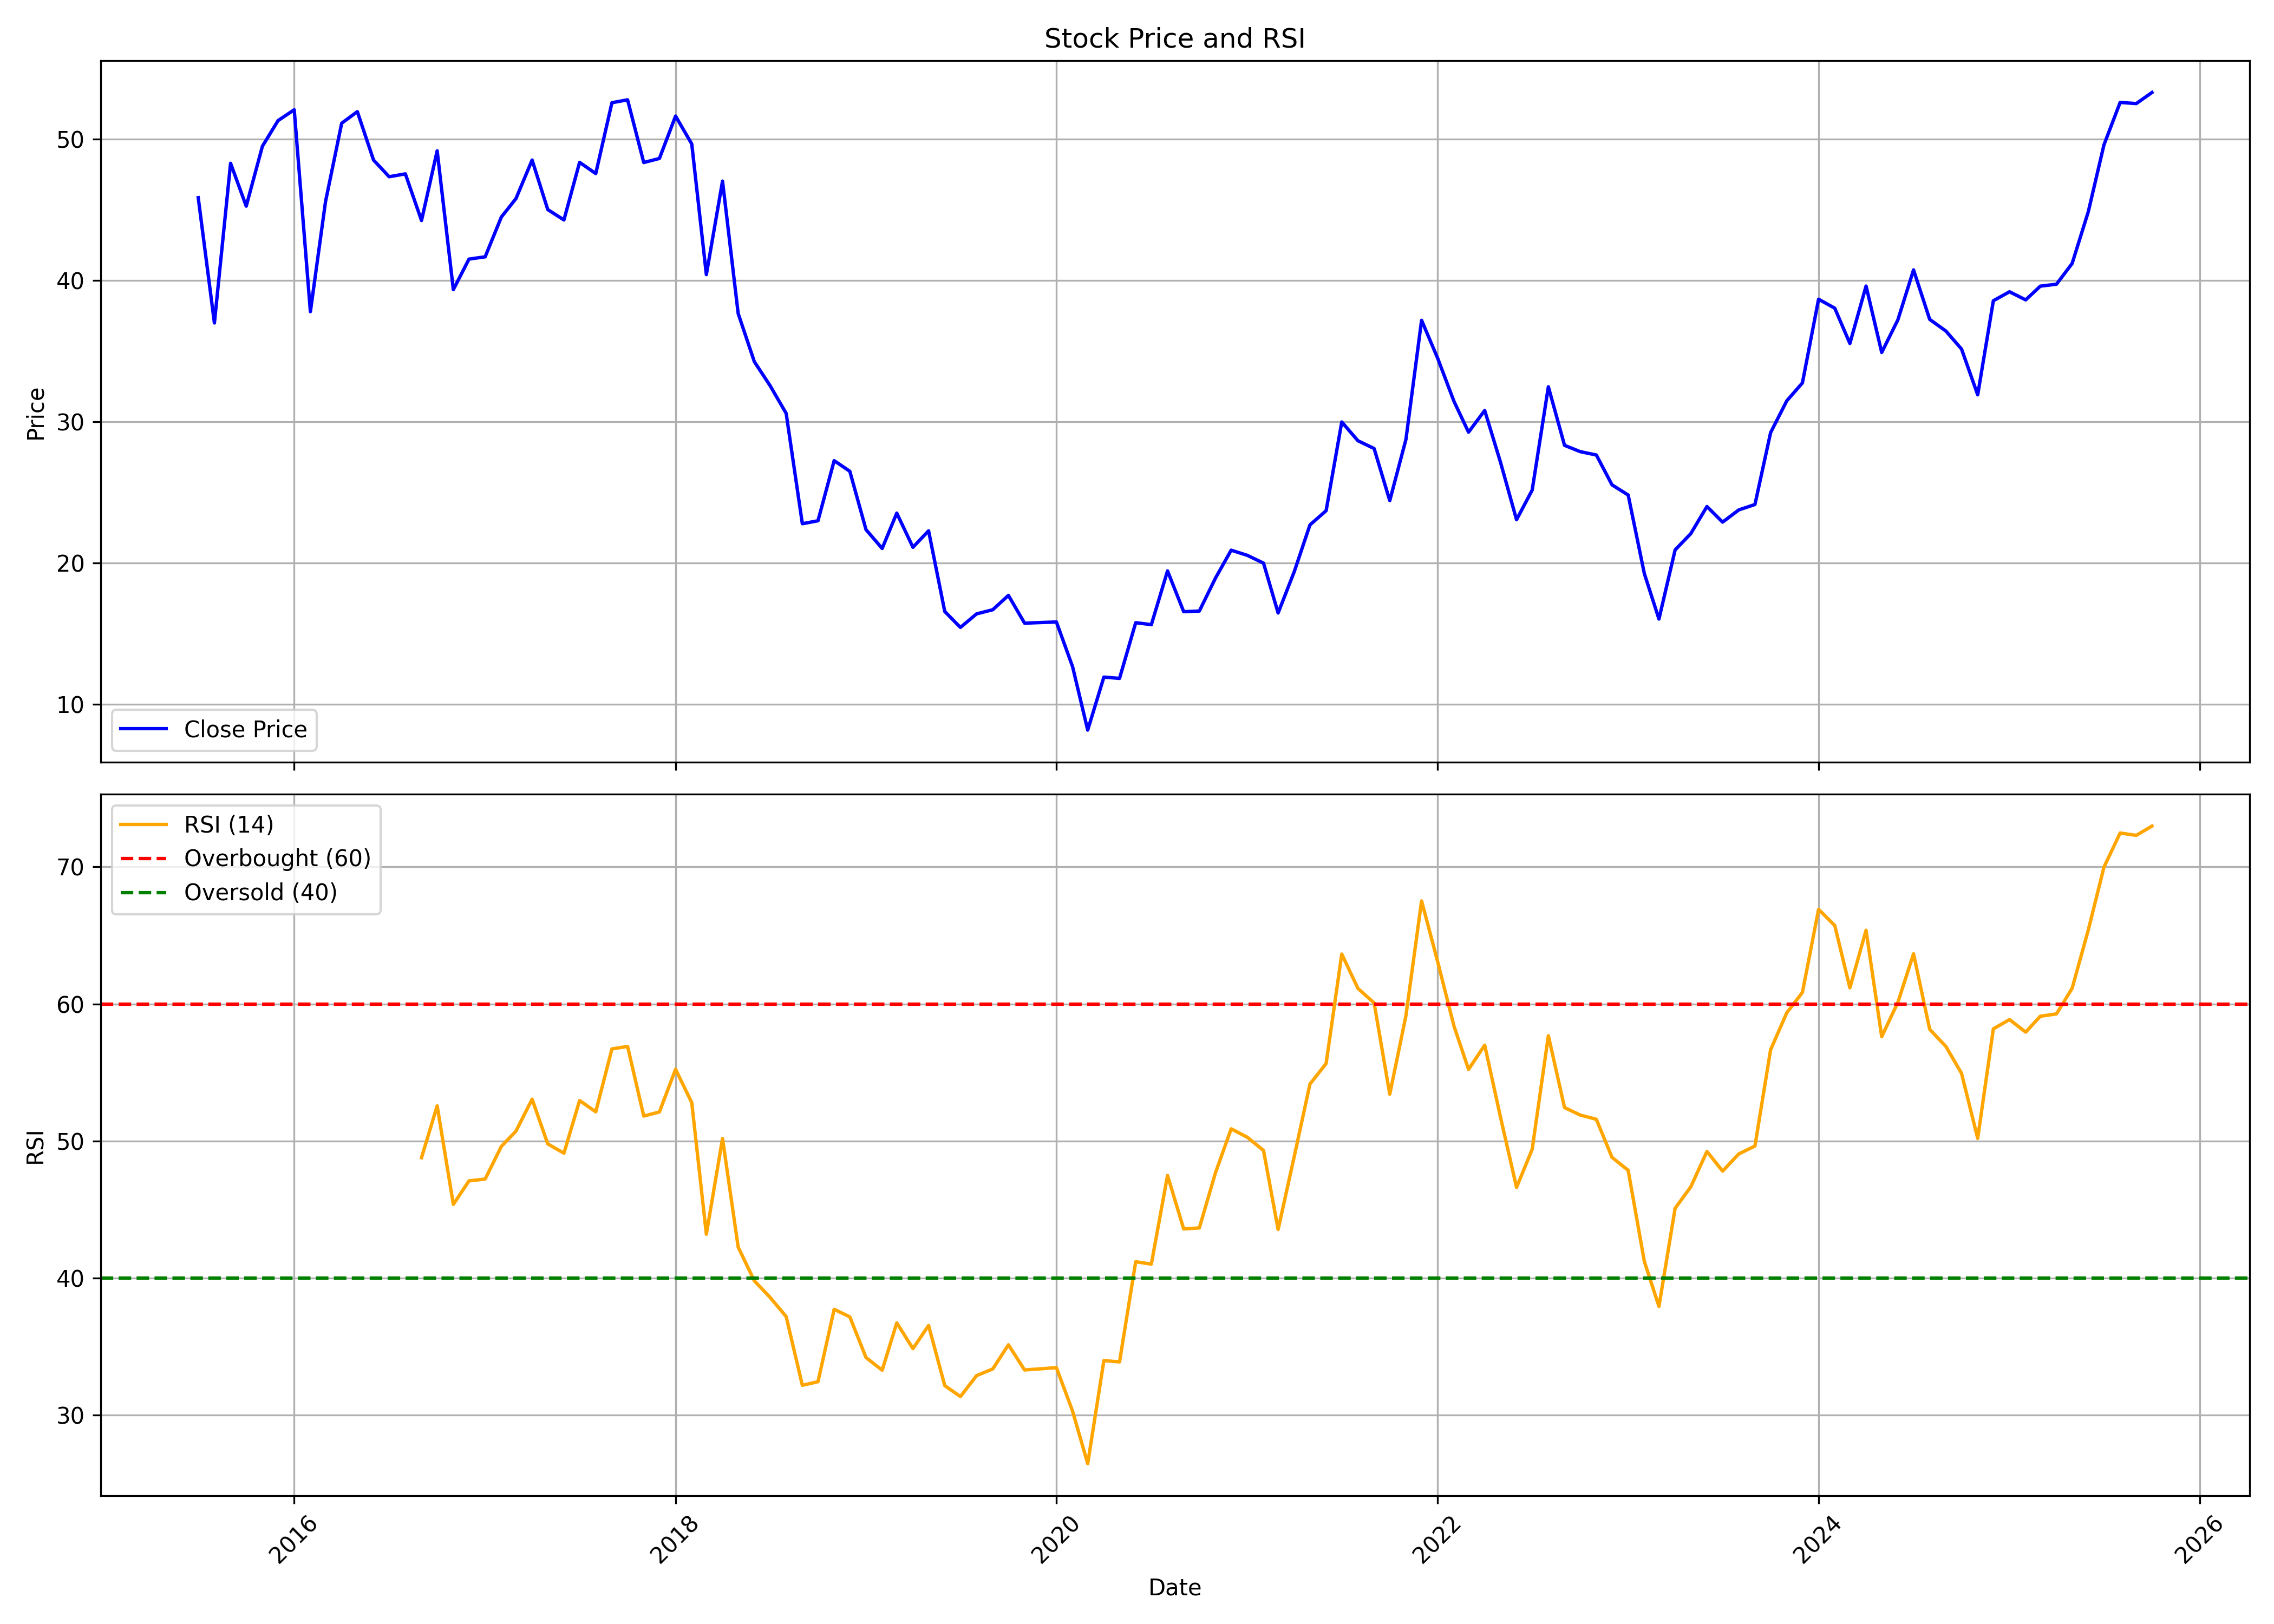

Values plotted in this chart, from the file beside it:
, date, symbol, open, high, low, close, volume, rsi
0, 2015-07-01, ORICONENT, 42.2, 47.03, 38.37, 45.84, 1838480, 
1, 2015-08-01, ORICONENT, 46.56, 47.03, 32.34, 36.97, 5766110, 
2, 2015-09-01, ORICONENT, 37.13, 50.15, 27.95, 48.27, 6474105, 
3, 2015-10-01, ORICONENT, 49.52, 56.3, 44.71, 45.24, 9482313, 
4, 2015-11-01, ORICONENT, 45.2, 53.27, 39.27, 49.48, 10474567, 
5, 2015-12-01, ORICONENT, 49.8, 52.46, 43.58, 51.29, 16301720, 
6, 2016-01-01, ORICONENT, 51.05, 59.52, 44.51, 52.06, 28891685, 
7, 2016-02-01, ORICONENT, 52.38, 54, 36.24, 37.77, 6484662, 
8, 2016-03-01, ORICONENT, 38.42, 50.2, 38.42, 45.56, 8201881, 
9, 2016-04-01, ORICONENT, 46.38, 51.92, 45.44, 51.11, 8929789, 
10, 2016-05-01, ORICONENT, 50.82, 54.37, 45.08, 51.92, 9312810, 
11, 2016-06-01, ORICONENT, 52.17, 59.51, 46.34, 48.5, 14552954, 
12, 2016-07-01, ORICONENT, 48.66, 52.9, 47.03, 47.32, 6439234, 
13, 2016-08-01, ORICONENT, 47.85, 50.01, 44.83, 47.52, 6736789, 
14, 2016-09-01, ORICONENT, 47.64, 50.54, 42.35, 44.22, 6920232, 48.79
15, 2016-10-01, ORICONENT, 44.75, 51.72, 42.02, 49.15, 7627612, 52.57
16, 2016-11-01, ORICONENT, 49.28, 49.72, 32.93, 39.33, 4526228, 45.38
17, 2016-12-01, ORICONENT, 39.66, 46.71, 37.66, 41.49, 4457787, 47.09
18, 2017-01-01, ORICONENT, 41.57, 44.34, 40.51, 41.65, 2047715, 47.23
19, 2017-02-01, ORICONENT, 41.65, 48.3, 40.51, 44.47, 3595628, 49.61
20, 2017-03-01, ORICONENT, 44.47, 47.28, 41, 45.77, 4614664, 50.72
21, 2017-04-01, ORICONENT, 46.14, 52.37, 45.48, 48.5, 9807207, 53.05
22, 2017-05-01, ORICONENT, 48.5, 49.72, 42.47, 45, 4894098, 49.79
23, 2017-06-01, ORICONENT, 45.48, 49.56, 43.2, 44.26, 2806080, 49.11
24, 2017-07-01, ORICONENT, 44.3, 52.54, 44.3, 48.34, 7393823, 52.96
25, 2017-08-01, ORICONENT, 49.15, 52.85, 42.74, 47.54, 6777087, 52.13
26, 2017-09-01, ORICONENT, 47.91, 57.37, 46.02, 52.56, 17652377, 56.72
27, 2017-10-01, ORICONENT, 52.56, 59.58, 50.95, 52.76, 16972313, 56.91
28, 2017-11-01, ORICONENT, 53.38, 54, 46.52, 48.32, 9223225, 51.82
29, 2017-12-01, ORICONENT, 48.86, 52.6, 43.52, 48.61, 8170108, 52.12
30, 2018-01-01, ORICONENT, 48.9, 59.09, 48.49, 51.61, 39257850, 55.24
31, 2018-02-01, ORICONENT, 51.78, 56.5, 45.2, 49.64, 10609414, 52.8
32, 2018-03-01, ORICONENT, 49.56, 51.04, 38.83, 40.39, 7027402, 43.2
33, 2018-04-01, ORICONENT, 40.85, 52.31, 40.8, 47.01, 8493305, 50.18
34, 2018-05-01, ORICONENT, 47.01, 48.24, 37.02, 37.64, 4945489, 42.26
35, 2018-06-01, ORICONENT, 37.89, 38.26, 30.94, 34.23, 4812448, 39.8
36, 2018-07-01, ORICONENT, 34.81, 36.08, 28.76, 32.55, 2276932, 38.6
37, 2018-08-01, ORICONENT, 32.22, 34.35, 28.81, 30.57, 2360021, 37.19
38, 2018-09-01, ORICONENT, 31.11, 31.23, 21.7, 22.77, 2124630, 32.18
39, 2018-10-01, ORICONENT, 23.39, 26.23, 21.35, 22.97, 1465165, 32.44
40, 2018-11-01, ORICONENT, 23.14, 31.9, 22.85, 27.23, 2165429, 37.72
41, 2018-12-01, ORICONENT, 27.19, 28.77, 24.43, 26.48, 1007841, 37.17
42, 2019-01-01, ORICONENT, 26.19, 28.19, 21.97, 22.35, 1420120, 34.21
43, 2019-02-01, ORICONENT, 22.22, 23.43, 19.18, 21.01, 832512, 33.28
44, 2019-03-01, ORICONENT, 20.93, 28.23, 20.89, 23.52, 4247005, 36.73
45, 2019-04-01, ORICONENT, 23.98, 25.02, 20.85, 21.1, 851758, 34.86
46, 2019-05-01, ORICONENT, 21.1, 23.6, 17.68, 22.27, 974803, 36.54
47, 2019-06-01, ORICONENT, 22.52, 22.52, 15.09, 16.55, 941148, 32.16
48, 2019-07-01, ORICONENT, 16.72, 17.1, 14.8, 15.43, 880249, 31.36
49, 2019-08-01, ORICONENT, 15.84, 20.31, 14.93, 16.39, 1457615, 32.89
50, 2019-09-01, ORICONENT, 16.39, 19.85, 15.84, 16.68, 1145958, 33.37
51, 2019-10-01, ORICONENT, 17.1, 18.68, 15.51, 17.69, 841901, 35.14
52, 2019-11-01, ORICONENT, 17.61, 18.25, 14.36, 15.73, 918745, 33.3
53, 2019-12-01, ORICONENT, 15.81, 16.45, 13.55, 15.77, 1157560, 33.38
54, 2020-01-01, ORICONENT, 15.98, 17.95, 15.13, 15.81, 1630118, 33.47
55, 2020-02-01, ORICONENT, 16.67, 16.67, 12.35, 12.65, 819617, 30.3
56, 2020-03-01, ORICONENT, 12.99, 13.55, 7.394, 8.163, 1415624, 26.46
57, 2020-04-01, ORICONENT, 8.98, 12.83, 8.98, 11.91, 690134, 33.98
58, 2020-05-01, ORICONENT, 11.91, 12.37, 9.622, 11.82, 761532, 33.89
59, 2020-06-01, ORICONENT, 12.37, 17.96, 11.68, 15.76, 3053073, 41.19
... 64 more rows
